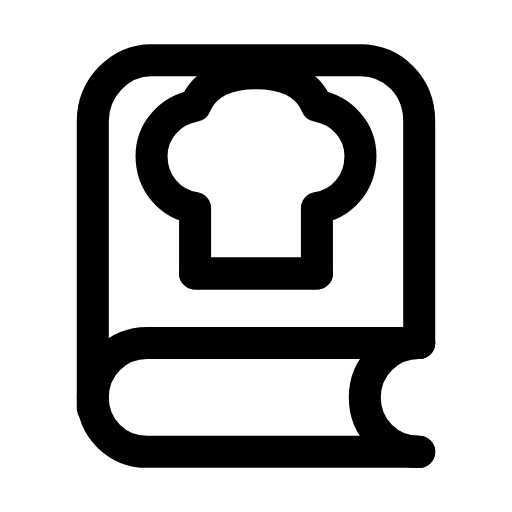
t = 0.00 s
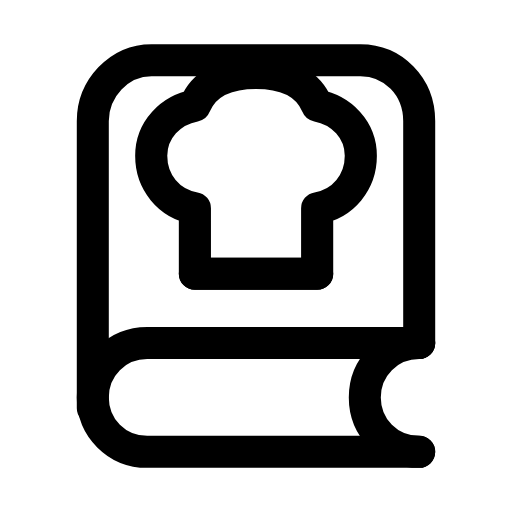
t = 0.28 s
t = 0.56 s: frame unchanged from t = 0.00 s, image omitted
t = 0.80 s: frame unchanged from t = 0.00 s, image omitted
t = 1.11 s: frame unchanged from t = 0.00 s, image omitted
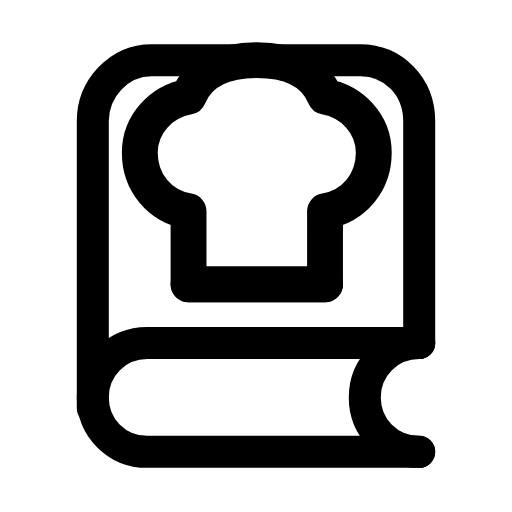
t = 1.37 s

The animated SVG that drew these frames (rendered in a browser with its animation timeline set to each time). Animation: 1 SMIL element (animateTransform=1); one cycle of 1.65 s, repeats indefinitely.

<svg xmlns="http://www.w3.org/2000/svg" width="24" height="24" viewBox="0 0 24 24" fill="none"><g transform="translate(-0.24 -0.24) scale(1.02)"><path stroke="currentColor" stroke-width="1.471" stroke-linecap="round" stroke-linejoin="round" fill="none" d="M4.5 19L4.5 5.8C4.5 4.3 5.7 3 7.2 3L16.8 3C18.3 3 19.5 4.2 19.5 5.8L19.5 16"></path><path stroke="currentColor" stroke-width="1.471" stroke-linecap="round" stroke-linejoin="round" fill="none" d="M19.5 16L7 16C5.6 16 4.5 17.1 4.5 18.5S5.6 21 7 21L19.5 21"></path><path stroke="currentColor" stroke-width="1.471" stroke-linecap="round" stroke-linejoin="round" fill="none" d="M19.5 21C18.1 21 17 19.9 17 18.5S18.1 16 19.5 16"></path><g transform="translate(11.7 8.6)"><g><animateTransform attributeName="transform" type="scale" values="1;1.12;1;1;1;1;1.12;1;1" keyTimes="0;0.108;0.225;0.45;0.6;0.75;0.828;0.9;1" dur="1.65s" repeatCount="indefinite" calcMode="spline" keySplines="0.16 1 0.3 1;0.16 1 0.3 1;0.16 1 0.3 1;0.16 1 0.3 1;0.16 1 0.3 1;0.16 1 0.3 1;0.16 1 0.3 1;0.16 1 0.3 1"/><g transform="translate(-11.7 -8.6)"><g><path stroke="currentColor" stroke-width="1.471" stroke-linecap="round" stroke-linejoin="round" fill="none" d="M9.2 9.8C8 9.6 7.2 8.6 7.2 7.4C7.2 6.2 8.1 5.3 9.2 5.1C9.6 4.1 10.6 3.6 12 3.6S14.4 4.1 14.8 5.1C15.9 5.3 16.8 6.2 16.8 7.4C16.8 8.6 16 9.6 14.8 9.8L14.8 12.8L9.2 12.8L9.2 9.8Z"></path><line stroke="currentColor" stroke-width="1.471" stroke-linecap="round" stroke-linejoin="round" fill="none" x1="9.2" y1="12.8" x2="14.8" y2="12.8"></line></g></g></g></g></g></svg>
